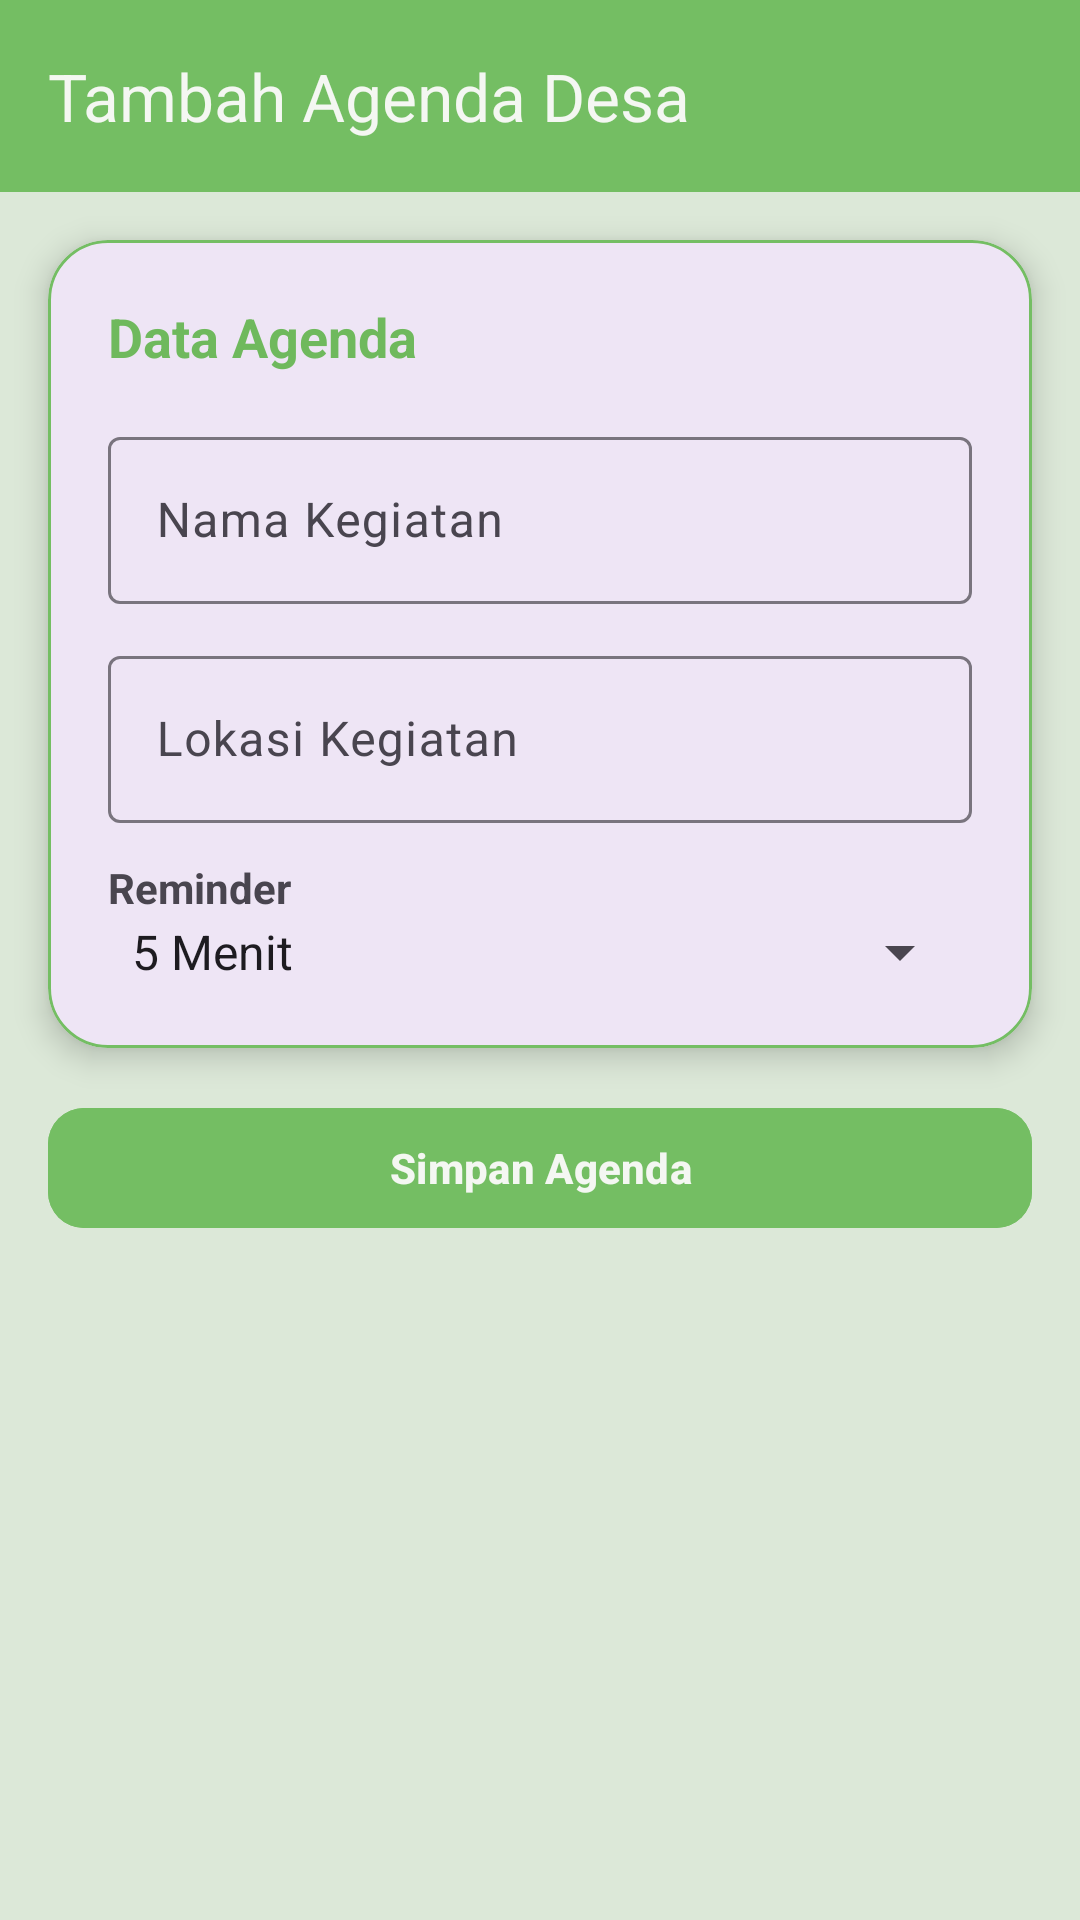

Layout XML and referenced resources for this Android screen:
<!-- AndroidManifest.xml: application theme Theme.Tiaradistinctive -->
<!-- res/layout/activity_agenda_form.xml -->
<?xml version="1.0" encoding="utf-8"?>
<androidx.constraintlayout.widget.ConstraintLayout
    xmlns:android="http://schemas.android.com/apk/res/android"
    xmlns:app="http://schemas.android.com/apk/res-auto"
    android:layout_width="match_parent"
    android:layout_height="match_parent"
    android:background="@color/hijau_muda">

    <androidx.appcompat.widget.Toolbar
        android:id="@+id/toolbar"
        android:layout_width="match_parent"
        android:layout_height="?attr/actionBarSize"
        android:background="@color/hijau_primary"
        app:title="Tambah Agenda Desa"
        app:titleTextColor="@color/putih_soft"
        app:layout_constraintTop_toTopOf="parent"/>

    <com.google.android.material.card.MaterialCardView
        android:id="@+id/cardFormAgenda"
        android:layout_width="0dp"
        android:layout_height="wrap_content"
        android:layout_margin="16dp"
        app:cardCornerRadius="20dp"
        app:cardElevation="6dp"
        app:strokeColor="@color/hijau_primary"
        app:strokeWidth="1dp"
        app:layout_constraintTop_toBottomOf="@id/toolbar"
        app:layout_constraintStart_toStartOf="parent"
        app:layout_constraintEnd_toEndOf="parent">

        <LinearLayout
            android:layout_width="match_parent"
            android:layout_height="wrap_content"
            android:orientation="vertical"
            android:padding="20dp">

            <TextView
                android:layout_width="wrap_content"
                android:layout_height="wrap_content"
                android:text="Data Agenda"
                android:textStyle="bold"
                android:textSize="18sp"
                android:textColor="@color/hijau_text"/>

            <com.google.android.material.textfield.TextInputLayout
                android:layout_width="match_parent"
                android:layout_height="wrap_content"
                android:layout_marginTop="16dp">

                <com.google.android.material.textfield.TextInputEditText
                    android:id="@+id/etNamaKegiatan"
                    android:layout_width="match_parent"
                    android:layout_height="wrap_content"
                    android:hint="Nama Kegiatan"/>
            </com.google.android.material.textfield.TextInputLayout>

            <com.google.android.material.textfield.TextInputLayout
                android:layout_width="match_parent"
                android:layout_height="wrap_content"
                android:layout_marginTop="12dp">

                <com.google.android.material.textfield.TextInputEditText
                    android:id="@+id/etLokasi"
                    android:layout_width="match_parent"
                    android:layout_height="wrap_content"
                    android:hint="Lokasi Kegiatan"/>
            </com.google.android.material.textfield.TextInputLayout>

            <TextView
                android:layout_width="wrap_content"
                android:layout_height="wrap_content"
                android:text="Reminder"
                android:textStyle="bold"
                android:layout_marginTop="12dp"/>

            <Spinner
                android:id="@+id/spReminder"
                android:layout_width="match_parent"
                android:layout_height="wrap_content"
                android:entries="@array/reminder_minutes"/>

        </LinearLayout>

    </com.google.android.material.card.MaterialCardView>

    <com.google.android.material.button.MaterialButton
        android:id="@+id/btnSaveAgenda"
        android:layout_width="0dp"
        android:layout_height="wrap_content"
        android:layout_margin="16dp"
        android:text="Simpan Agenda"
        android:textStyle="bold"
        android:textColor="@color/putih_soft"
        android:backgroundTint="@color/hijau_primary"
        app:cornerRadius="12dp"
        app:layout_constraintTop_toBottomOf="@id/cardFormAgenda"
        app:layout_constraintStart_toStartOf="parent"
        app:layout_constraintEnd_toEndOf="parent"/>

</androidx.constraintlayout.widget.ConstraintLayout>
<!-- resources referenced by this layout -->
<resources>
  <string-array name="reminder_minutes">
  
          <item>5 Menit</item>
          <item>10 Menit</item>
          <item>15 Menit</item>
          <item>30 Menit</item>
  
      </string-array>
  <color name="hijau_muda">#DCE8D8</color>
  <color name="hijau_primary">#74BE63</color>
  <color name="hijau_text">#6FB95D</color>
  <color name="putih_soft">#F4F7F2</color>
  <style name="Theme.Tiaradistinctive" parent="Base.Theme.Tiaradistinctive" />
  <style name="Base.Theme.Tiaradistinctive" parent="Theme.Material3.DayNight.NoActionBar">
  
          
          <item name="android:statusBarColor">@color/hijau_primary</item>
  
      </style>
</resources>
